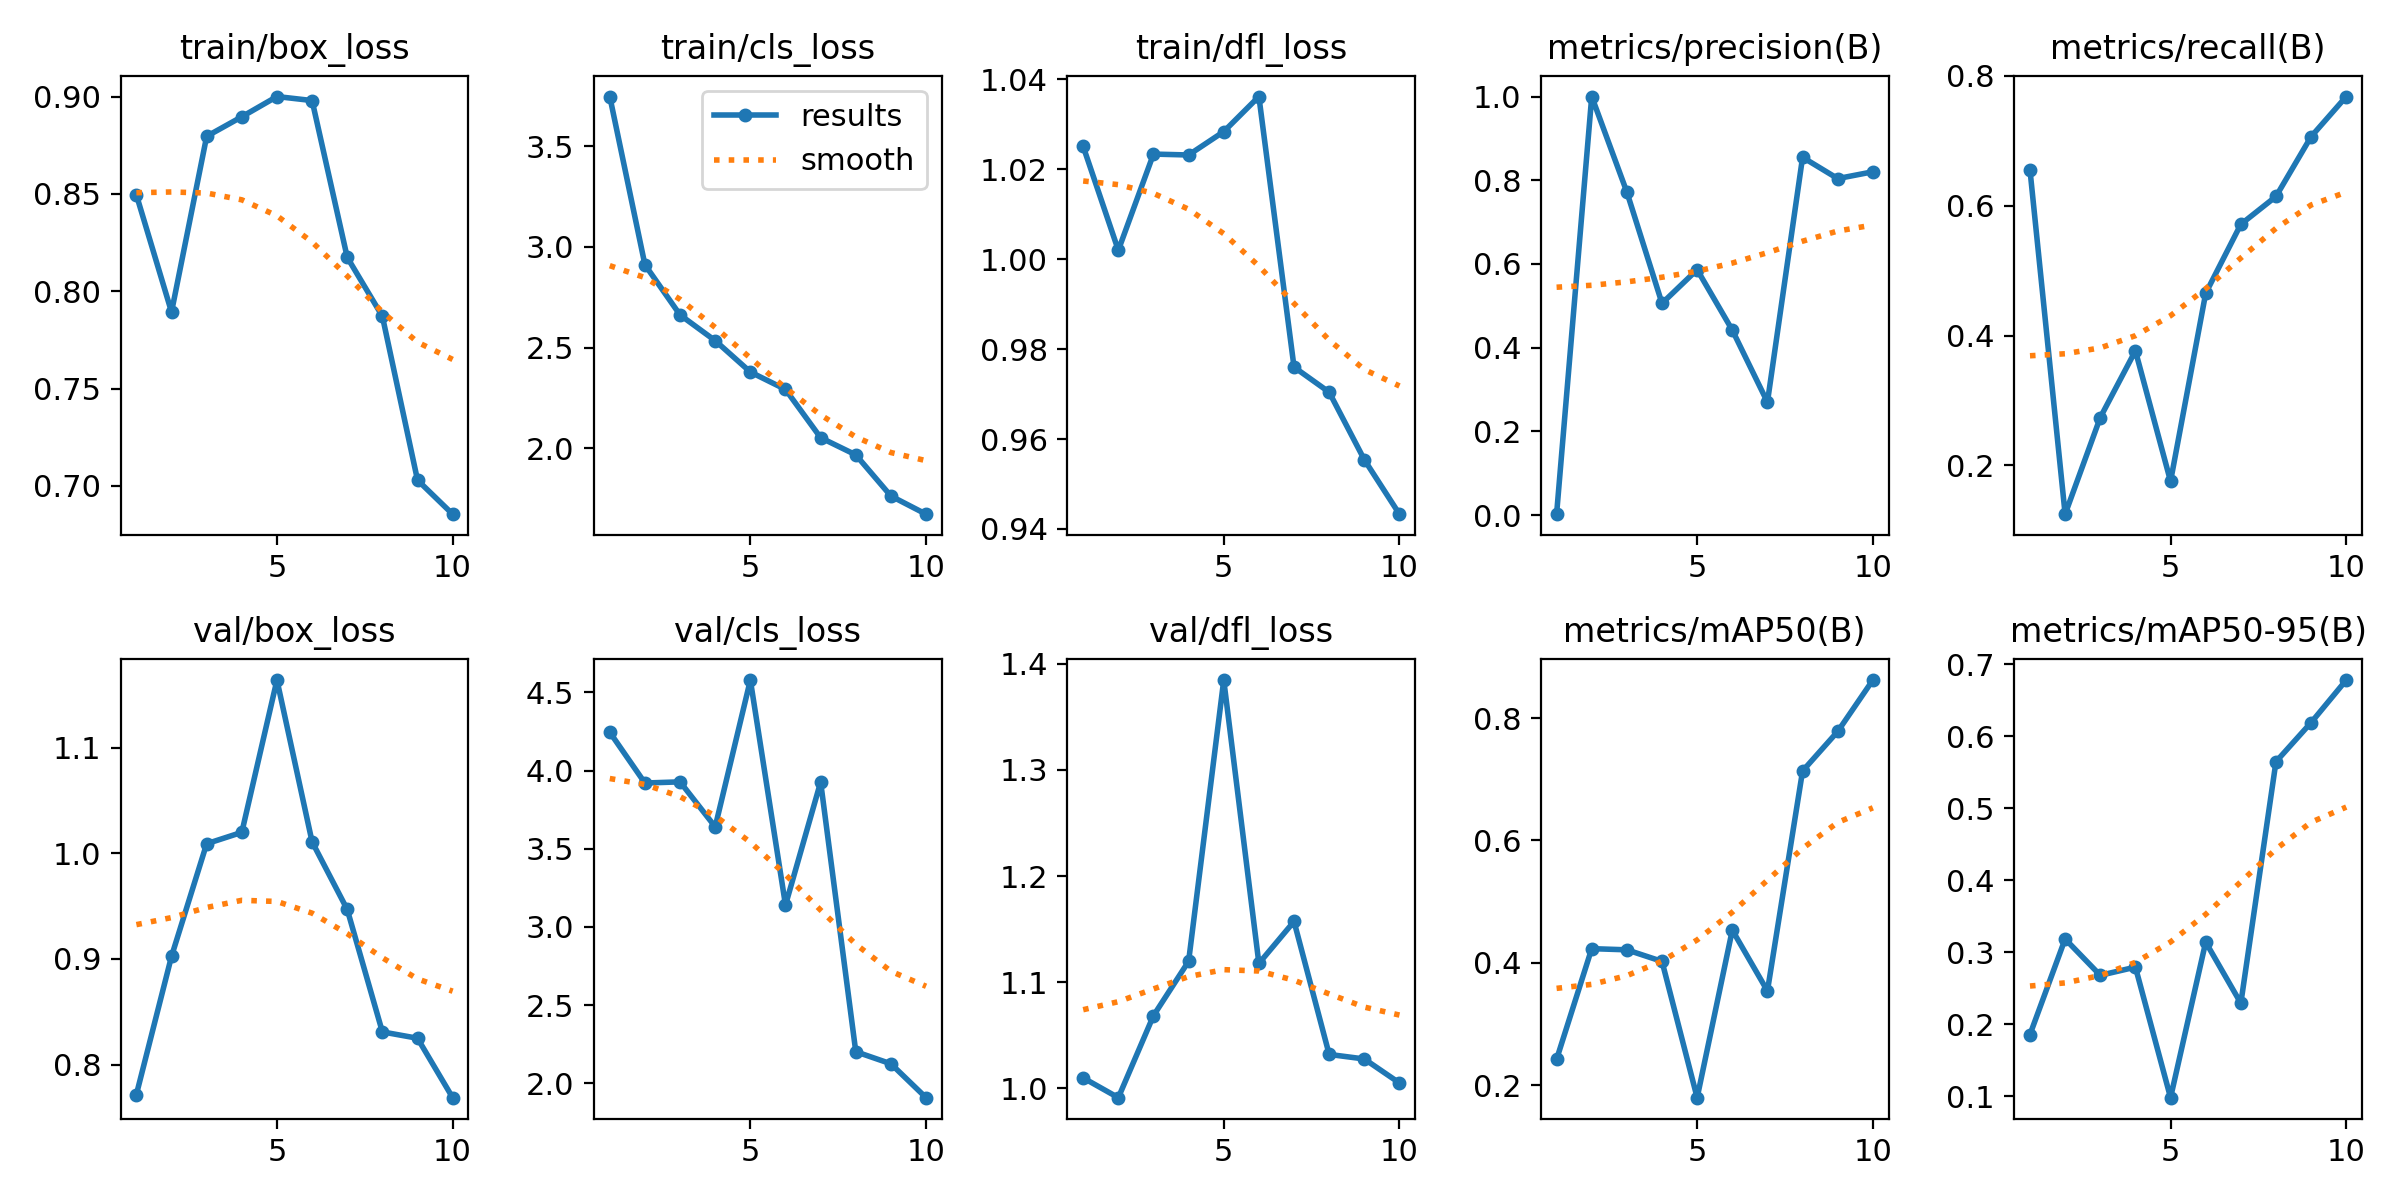

The table this chart was drawn from, first rows:
epoch, train/box_loss, train/cls_loss, train/dfl_loss, metrics/precision(B), metrics/recall(B), metrics/mAP50(B), metrics/mAP50-95(B), val/box_loss, val/cls_loss, val/dfl_loss, lr/pg0, lr/pg1, lr/pg2
1, 0.8495, 3.747, 1.025, 0.00224, 0.6553, 0.2422, 0.1855, 0.7716, 4.245, 1.01, 0.0002834, 0.0002834, 0.0002834
2, 0.7893, 2.911, 1.002, 1, 0.125, 0.423, 0.3182, 0.9025, 3.92, 0.9913, 0.0005257, 0.0005257, 0.0005257
3, 0.8796, 2.662, 1.023, 0.7718, 0.2738, 0.4211, 0.2678, 1.009, 3.927, 1.069, 0.0007086, 0.0007086, 0.0007086
4, 0.8897, 2.534, 1.023, 0.506, 0.3766, 0.4022, 0.2791, 1.02, 3.64, 1.12, 0.000832, 0.000832, 0.000832
5, 0.9, 2.378, 1.028, 0.5864, 0.1756, 0.1795, 0.0978, 1.164, 4.578, 1.385, 0.0008961, 0.0008961, 0.0008961
6, 0.898, 2.292, 1.036, 0.442, 0.4653, 0.4533, 0.3139, 1.011, 3.14, 1.118, 0.0008418, 0.0008418, 0.0008418
7, 0.8174, 2.052, 0.976, 0.2698, 0.5716, 0.3539, 0.229, 0.9469, 3.926, 1.157, 0.0006768, 0.0006768, 0.0006768
8, 0.7871, 1.967, 0.9704, 0.8549, 0.6144, 0.7135, 0.5645, 0.8309, 2.203, 1.032, 0.0005118, 0.0005118, 0.0005118
9, 0.7029, 1.762, 0.9554, 0.804, 0.7066, 0.778, 0.6189, 0.8249, 2.125, 1.028, 0.0003467, 0.0003467, 0.0003467
10, 0.6854, 1.672, 0.9433, 0.8203, 0.7683, 0.8621, 0.6779, 0.7686, 1.909, 1.005, 0.0001817, 0.0001817, 0.0001817
